Run: headless pygame with SDL's dummy video driver; simulated clock (each Clock.tick advances the game by its frame time, no real sleeping); random seed 0; keys injected as events and as key.get_pressed() state; no mouse input.
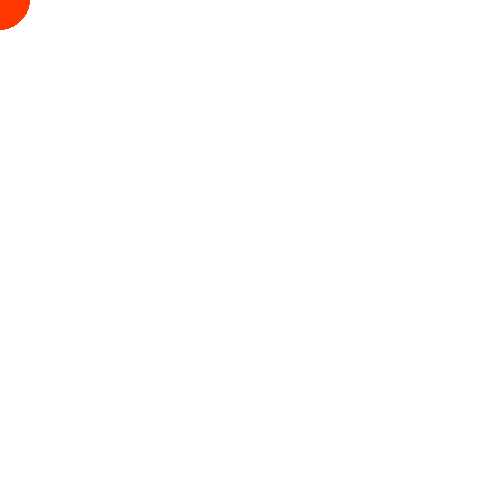
Frame 1 of 4 · flips 1–60 · no input
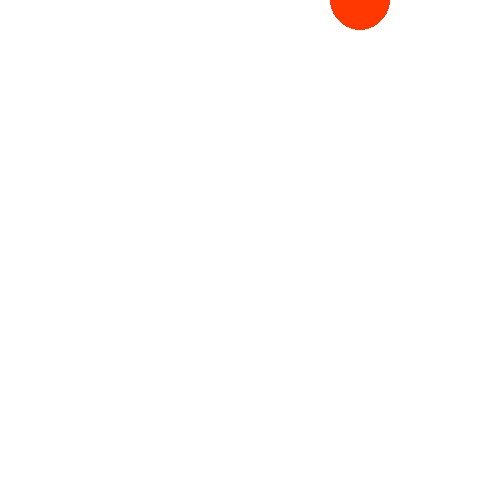
Frame 2 of 4 · flips 61–180 · tapped SPACE, RETURN · held RIGHT (→), D
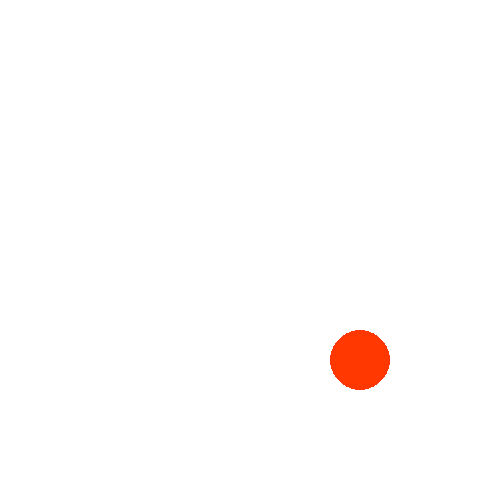
Frame 3 of 4 · flips 181–300 · held DOWN (↓), S
Frame 4 of 4 · flips 301–420 · held LEFT (←), A, UP (↑), W · screen same as frame 1, image omitted

The pygame program that drew these frames:

import pygame

class Circle:
    def __init__(self, color, x, y, radius):
        self.color = color
        self.x = x
        self.y = y
        self.radius = radius

    def draw(self):
        pygame.draw.circle(win, self.color, (self.x, self.y), 30)
    def move_by_keys(self):
        keys = pygame.key.get_pressed()
        if keys[pygame.K_LEFT]:
            self.x -= 3
        if keys[pygame.K_RIGHT]:
            self.x += 3
        if keys[pygame.K_UP]:
            self.y -= 3
        if keys[pygame.K_DOWN]:
            self.y += 3

pygame.init()
width = 500
height = 500
win = pygame.display.set_mode((width, height))

x = 0
y = 0

circle = Circle((255, 55, 0), 0, 0, 30)


while True:
    for event in pygame.event.get():
        if event.type == pygame.QUIT:
            exit()


    win.fill((255, 255, 255))
    circle.move_by_keys()
    circle.draw()
    pygame.display.update()
    pygame.time.delay(10)
